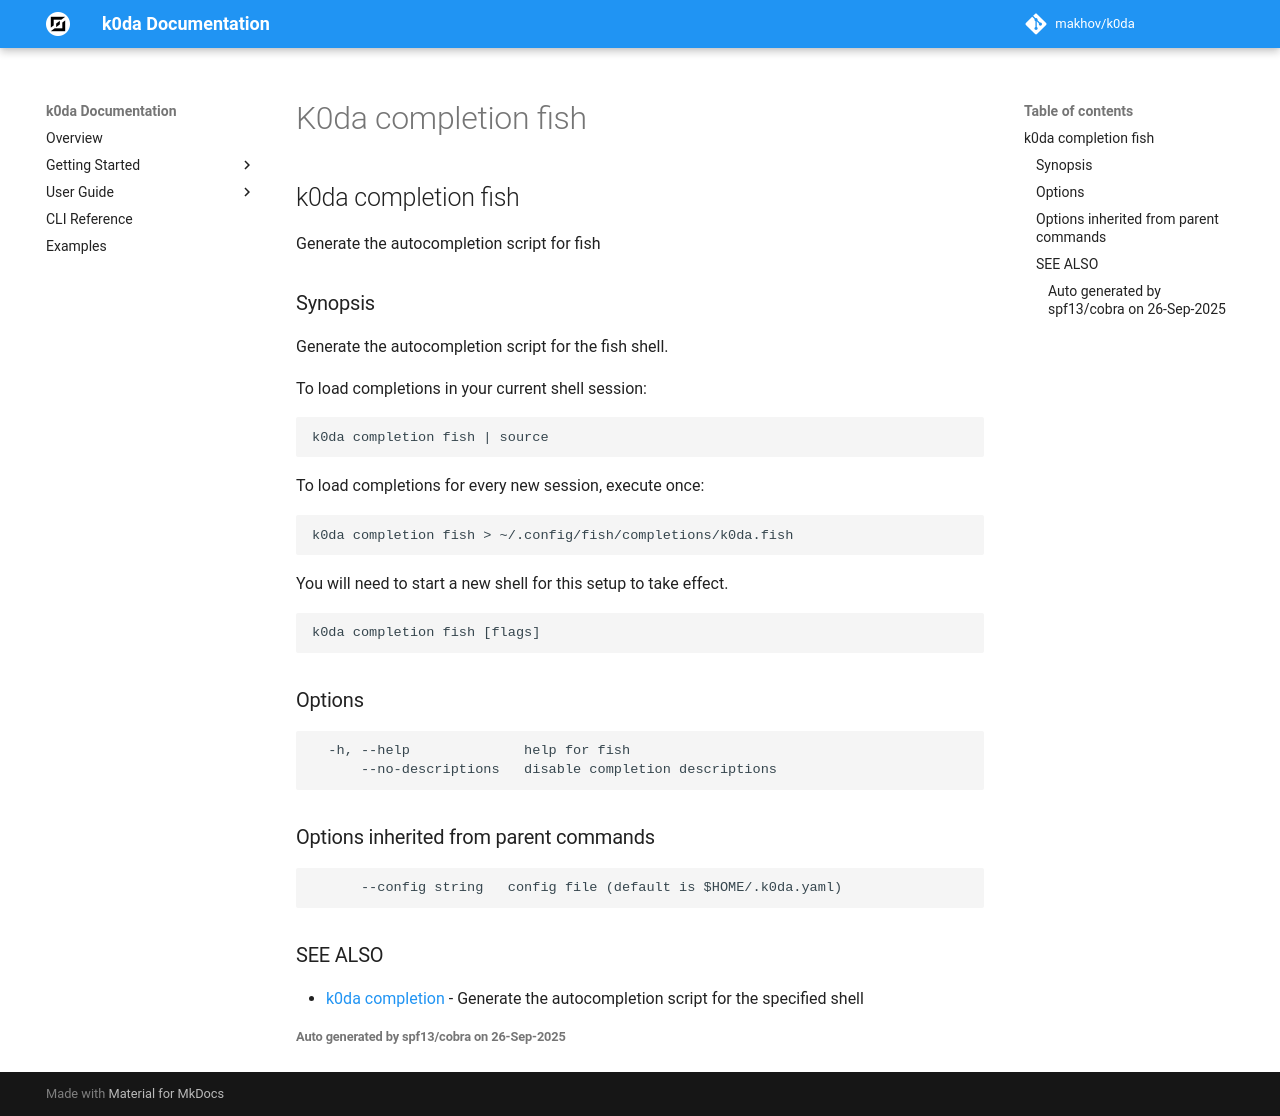

repository: makhov/k0da · page: cli/k0da_completion_fish/index.html · generator: mkdocs

## k0da completion fish

Generate the autocompletion script for fish

### Synopsis

Generate the autocompletion script for the fish shell.

To load completions in your current shell session:

	k0da completion fish | source

To load completions for every new session, execute once:

	k0da completion fish > ~/.config/fish/completions/k0da.fish

You will need to start a new shell for this setup to take effect.


```
k0da completion fish [flags]
```

### Options

```
  -h, --help              help for fish
      --no-descriptions   disable completion descriptions
```

### Options inherited from parent commands

```
      --config string   config file (default is $HOME/.k0da.yaml)
```

### SEE ALSO

* [k0da completion](k0da_completion.md)	 - Generate the autocompletion script for the specified shell

###### Auto generated by spf13/cobra on 26-Sep-2025
